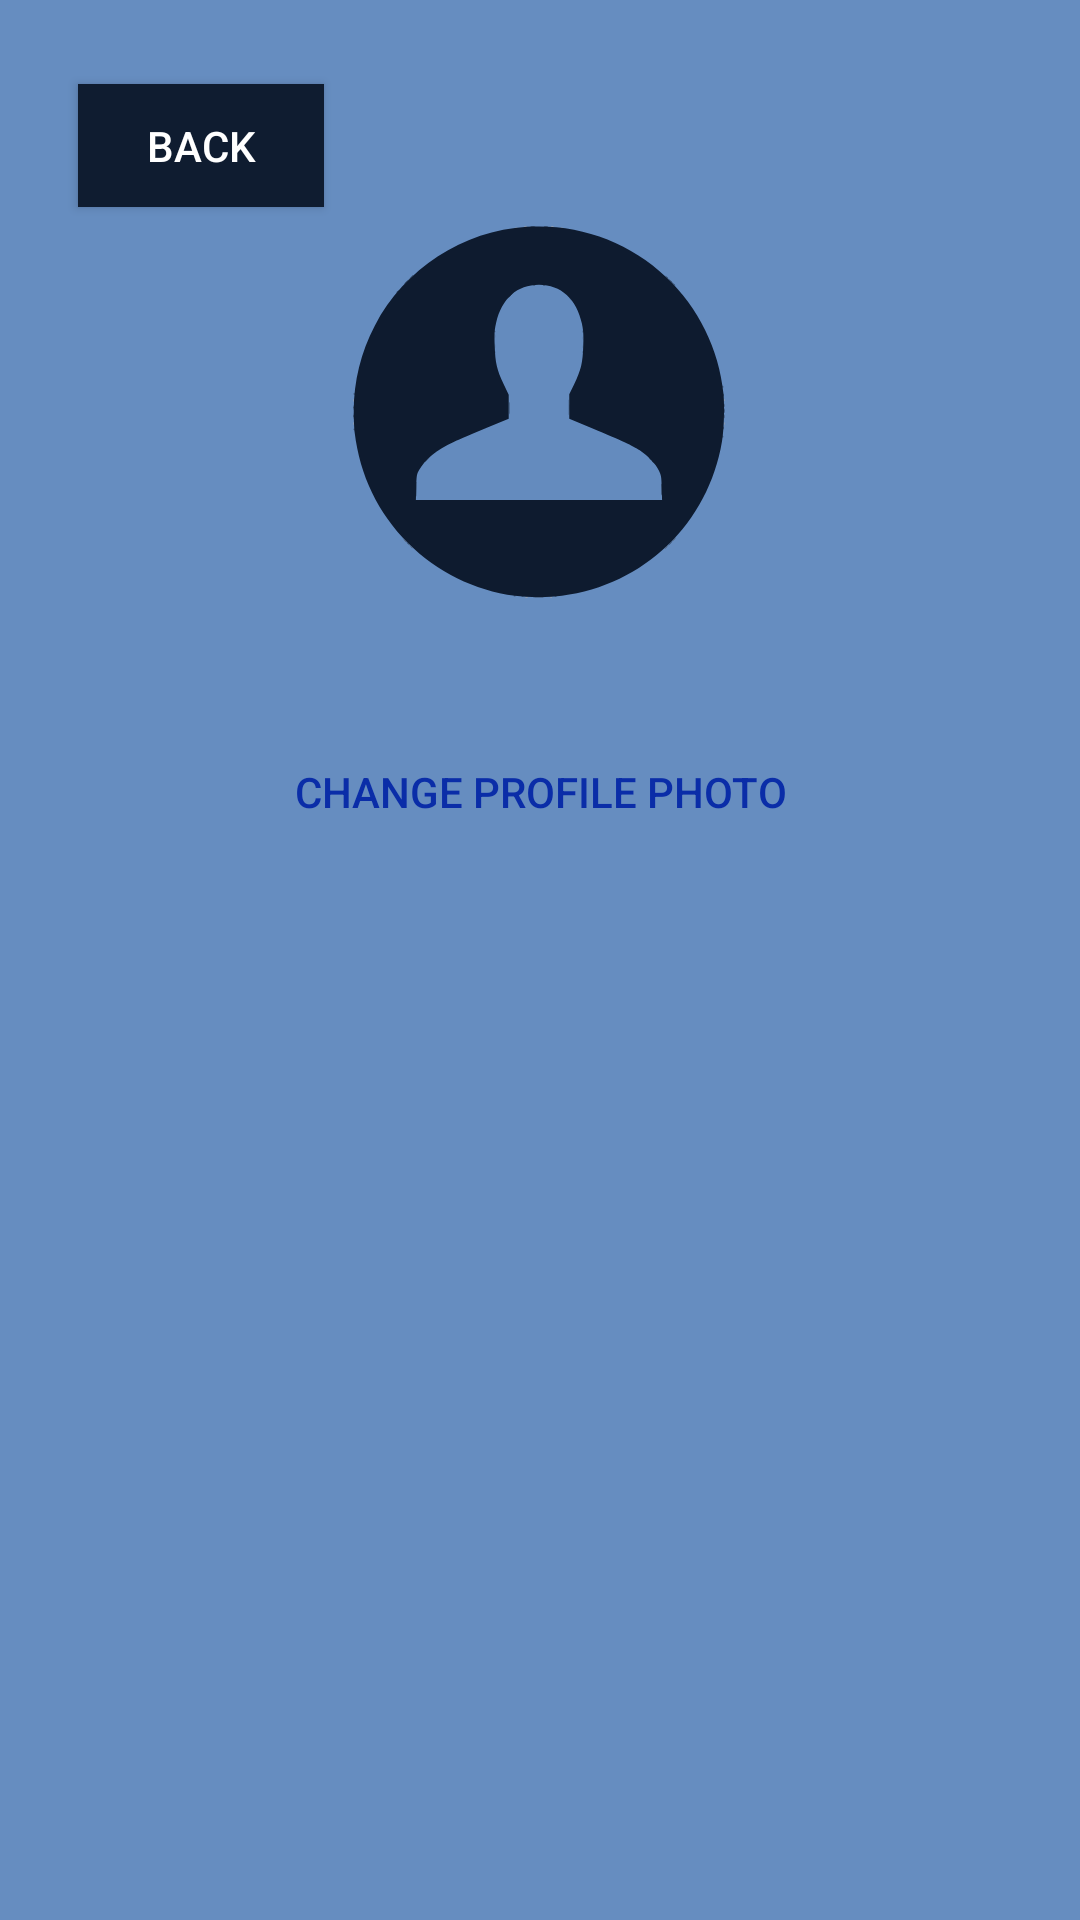

Reconstruct the res/layout file that produces this screen, plus the resources it refers to.
<!-- AndroidManifest.xml: application theme AppTheme -->
<!-- res/layout/activity_profile_edit.xml -->
<?xml version="1.0" encoding="utf-8"?>
<androidx.constraintlayout.widget.ConstraintLayout xmlns:android="http://schemas.android.com/apk/res/android"
    xmlns:app="http://schemas.android.com/apk/res-auto"
    xmlns:tools="http://schemas.android.com/tools"
    android:layout_width="match_parent"
    android:layout_height="match_parent"
    android:background="@color/colorSecundario"
    android:backgroundTint="@color/colorSecundario"
    tools:context=".ProfileEditActivity">

    <Button
        android:id="@+id/back_btn2"
        android:layout_width="82dp"
        android:layout_height="41dp"
        android:background="@color/colorOscuro"
        android:drawableStart="@drawable/ic_baseline_arrow_back_24"
        android:gravity="center|center_horizontal|center_vertical"
        android:paddingLeft="10dp"
        android:paddingRight="10dp"
        android:text="Back"
        android:textColor="@color/white"
        app:layout_constraintBottom_toBottomOf="parent"
        app:layout_constraintEnd_toEndOf="parent"
        app:layout_constraintHorizontal_bias="0.094"
        app:layout_constraintStart_toStartOf="parent"
        app:layout_constraintTop_toTopOf="parent"
        app:layout_constraintVertical_bias="0.047" />

    <ImageView
        android:id="@+id/profile_img_img"
        android:layout_width="124dp"
        android:layout_height="125dp"
        app:layout_constraintBottom_toBottomOf="parent"
        app:layout_constraintEnd_toEndOf="parent"
        app:layout_constraintHorizontal_bias="0.498"
        app:layout_constraintStart_toStartOf="parent"
        app:layout_constraintTop_toTopOf="parent"
        app:layout_constraintVertical_bias="0.145"
        app:srcCompat="@drawable/ic_perfildefaulttuko" />

    <Button
        android:id="@+id/chng_profile_pic"
        android:layout_width="wrap_content"
        android:layout_height="wrap_content"
        android:layout_marginTop="240dp"
        android:backgroundTint="#00FFFFFF"
        android:stateListAnimator="@null"
        android:text="Change profile photo"
        android:textColor="@color/Egyptianblue"
        app:layout_constraintBottom_toBottomOf="parent"
        app:layout_constraintEnd_toEndOf="parent"
        app:layout_constraintStart_toStartOf="parent"
        app:layout_constraintTop_toTopOf="parent"
        app:layout_constraintVertical_bias="0.0" />
</androidx.constraintlayout.widget.ConstraintLayout>
<!-- resources referenced by this layout -->
<resources>
  <color name="Egyptianblue">#0A2DA8</color>
  <color name="colorOscuro">#0F1C30</color>
  <color name="colorSecundario">#668DC0</color>
  <color name="white">#FFFFFFFF</color>
  <!-- drawable ic_perfildefaulttuko: vector/xml drawable (drawable, 10008 chars, omitted) -->
  <style name="AppTheme" parent="Theme.AppCompat.Light.NoActionBar">
          
          <item name="colorPrimary">@color/Egyptianblue</item>
          <item name="colorPrimaryVariant">@color/purple_700</item>
          <item name="colorOnPrimary">@color/white</item>
          
          <item name="colorSecondary">@color/teal_200</item>
          <item name="colorSecondaryVariant">@color/teal_700</item>
          <item name="colorOnSecondary">@color/black</item>
          
          
      </style>
  <color name="purple_700">#FF3700B3</color>
  <color name="teal_200">#FF03DAC5</color>
  <color name="teal_700">#FF018786</color>
  <color name="black">#FF000000</color>
</resources>
